Image classification data set "dataset_stratified_split" (T3rrybl3/peach-onion-classifier on GitHub). Class labels (3): brown onion, purple onion, peach.

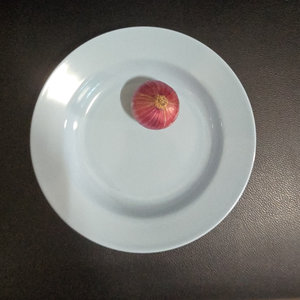
Label: purple onion

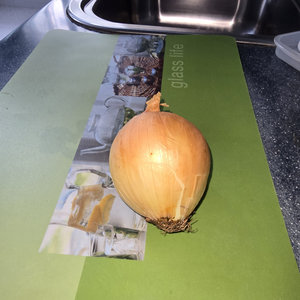
Label: brown onion

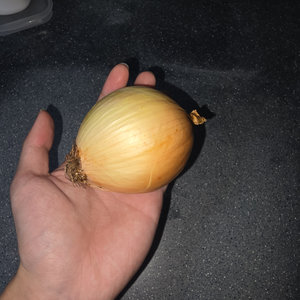
Label: brown onion

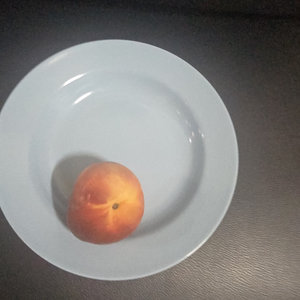
Label: peach

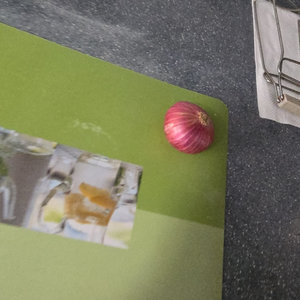
Label: purple onion

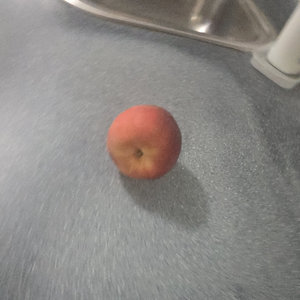
Label: peach
